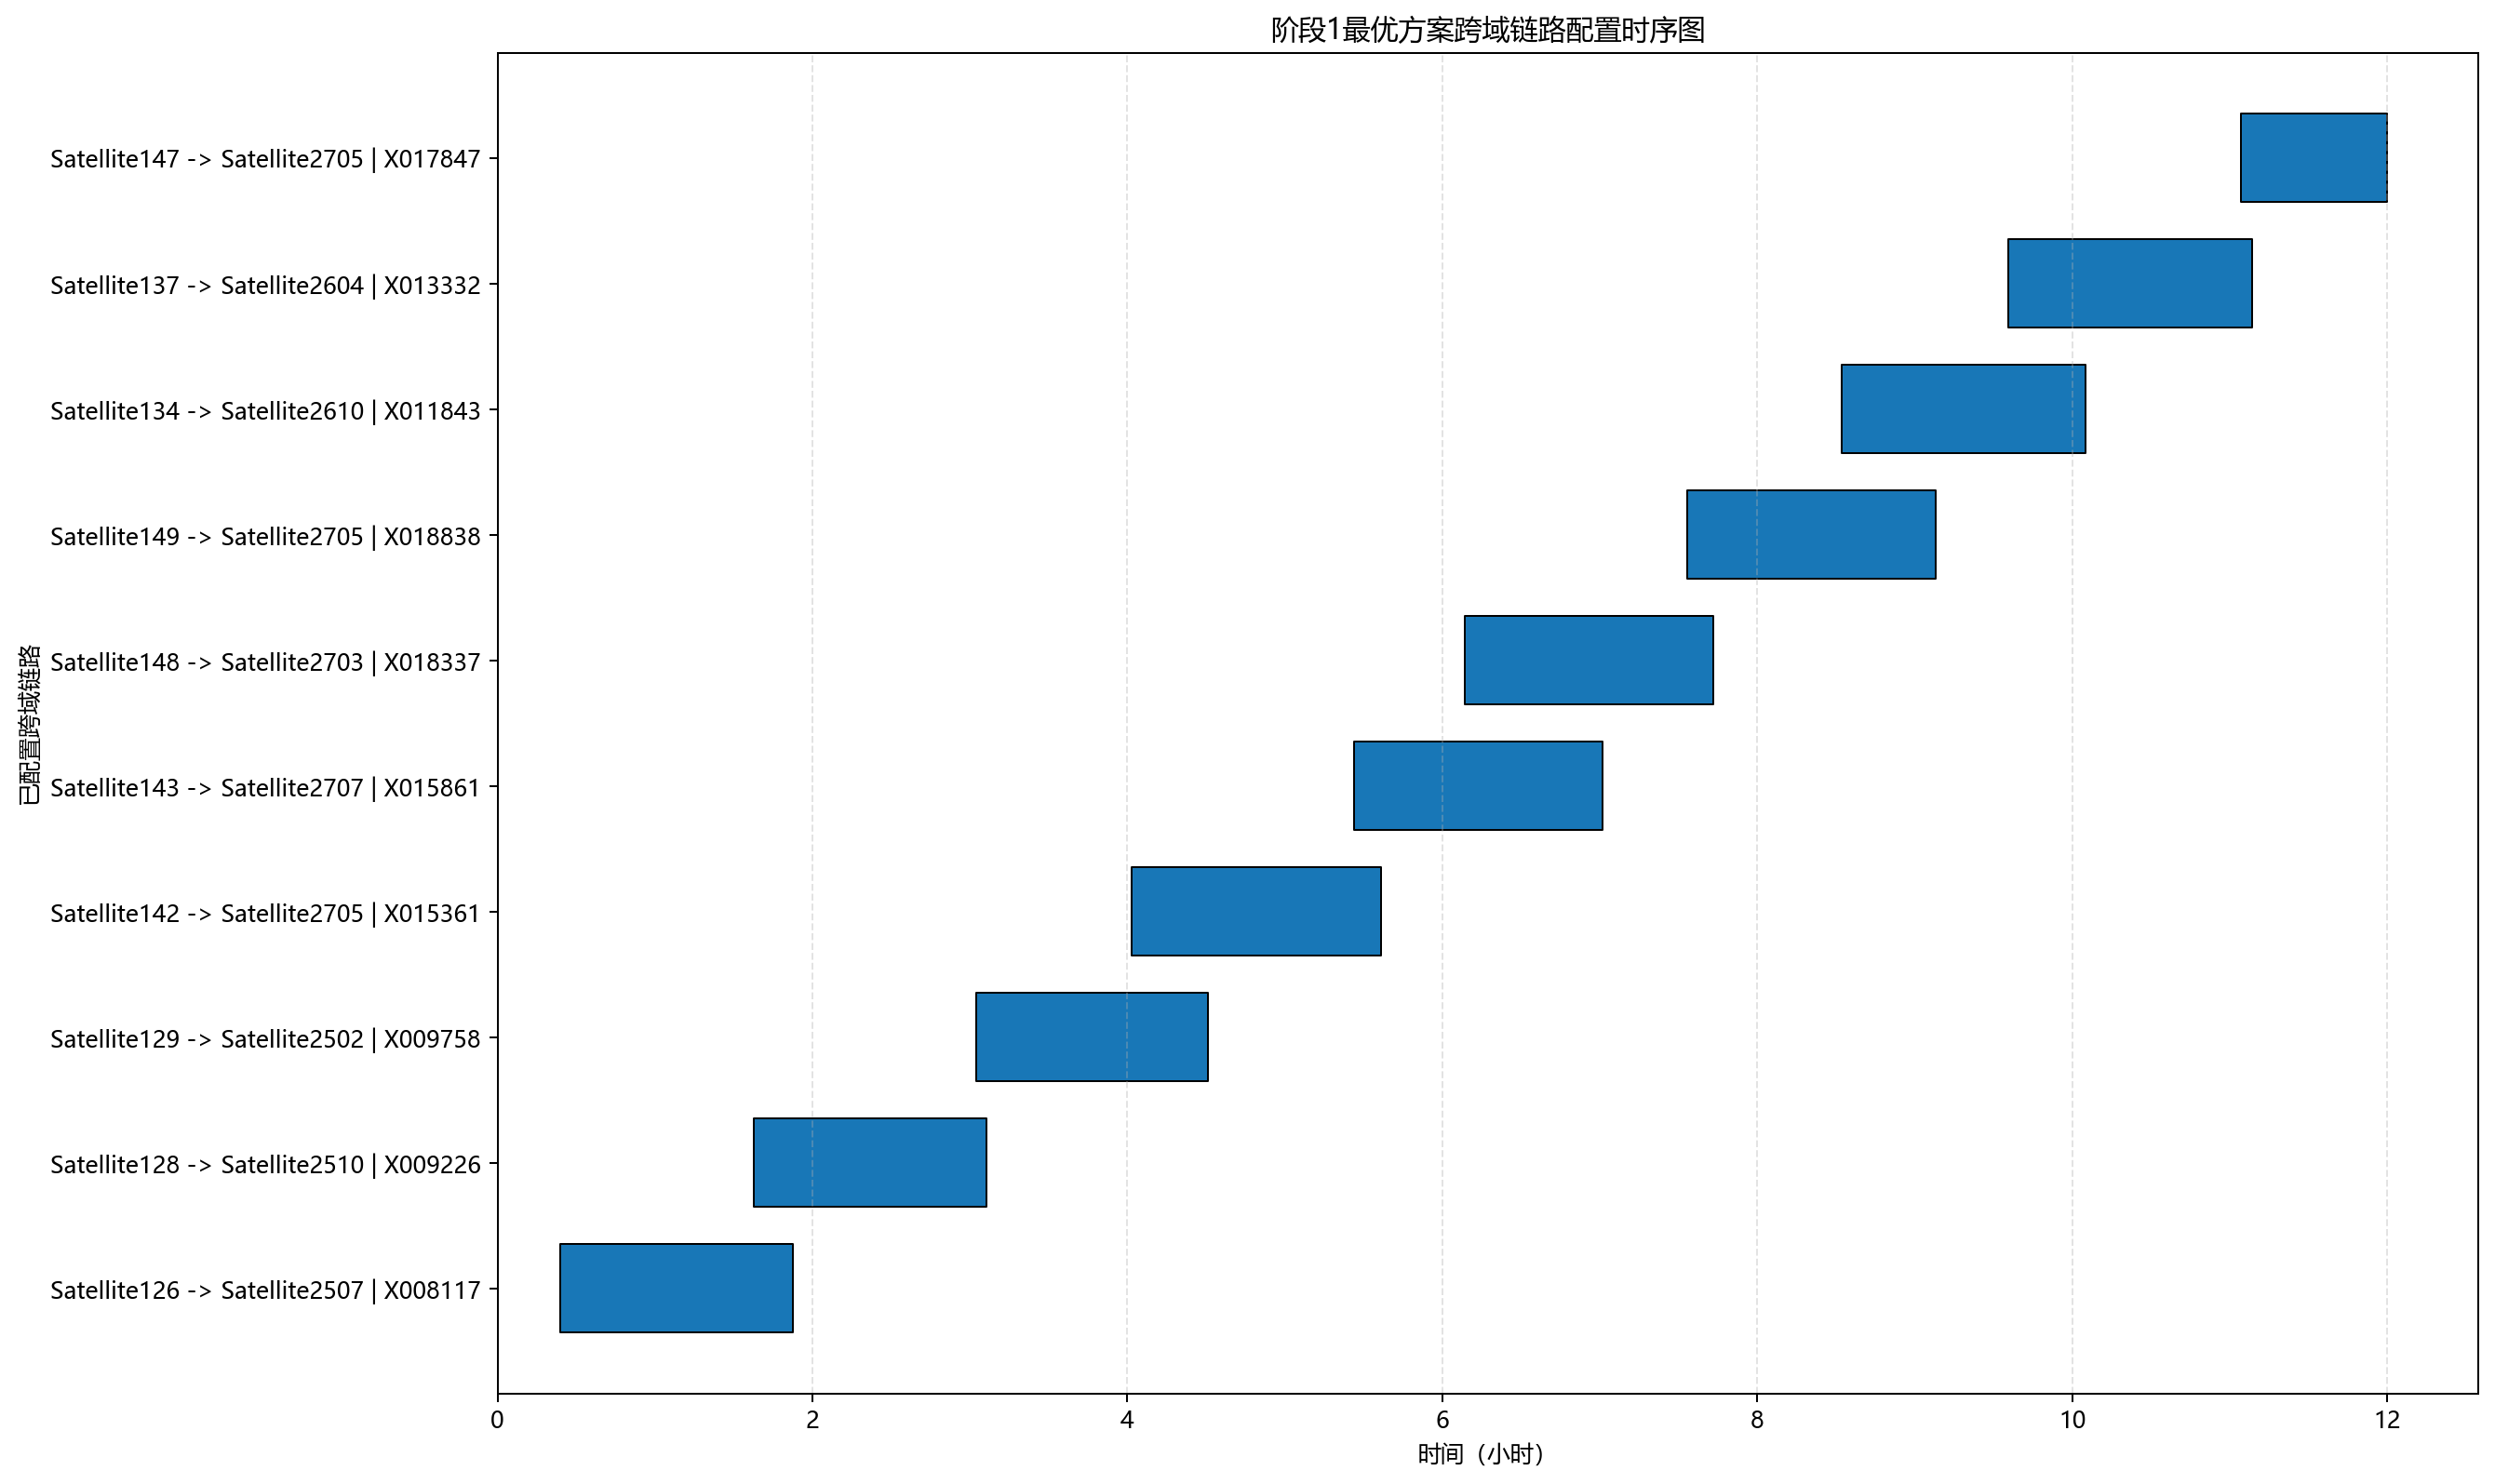

Values plotted in this chart, from the file beside it:
rank, window_id, a, b, on, off, duration
1, X008117, Satellite126, Satellite2507, 1432, 6749, 5317
2, X009226, Satellite128, Satellite2510, 5867, 11176, 5309
3, X009758, Satellite129, Satellite2502, 10935, 16235, 5300
4, X015361, Satellite142, Satellite2705, 14500, 20198, 5699
5, X015861, Satellite143, Satellite2707, 19576, 25268, 5692
6, X018337, Satellite148, Satellite2703, 22114, 27804, 5690
7, X018838, Satellite149, Satellite2705, 27188, 32875, 5687
8, X011843, Satellite134, Satellite2610, 30731, 36304, 5573
9, X013332, Satellite137, Satellite2604, 34535, 40102, 5567
10, X017847, Satellite147, Satellite2705, 39867, 43200, 3333
